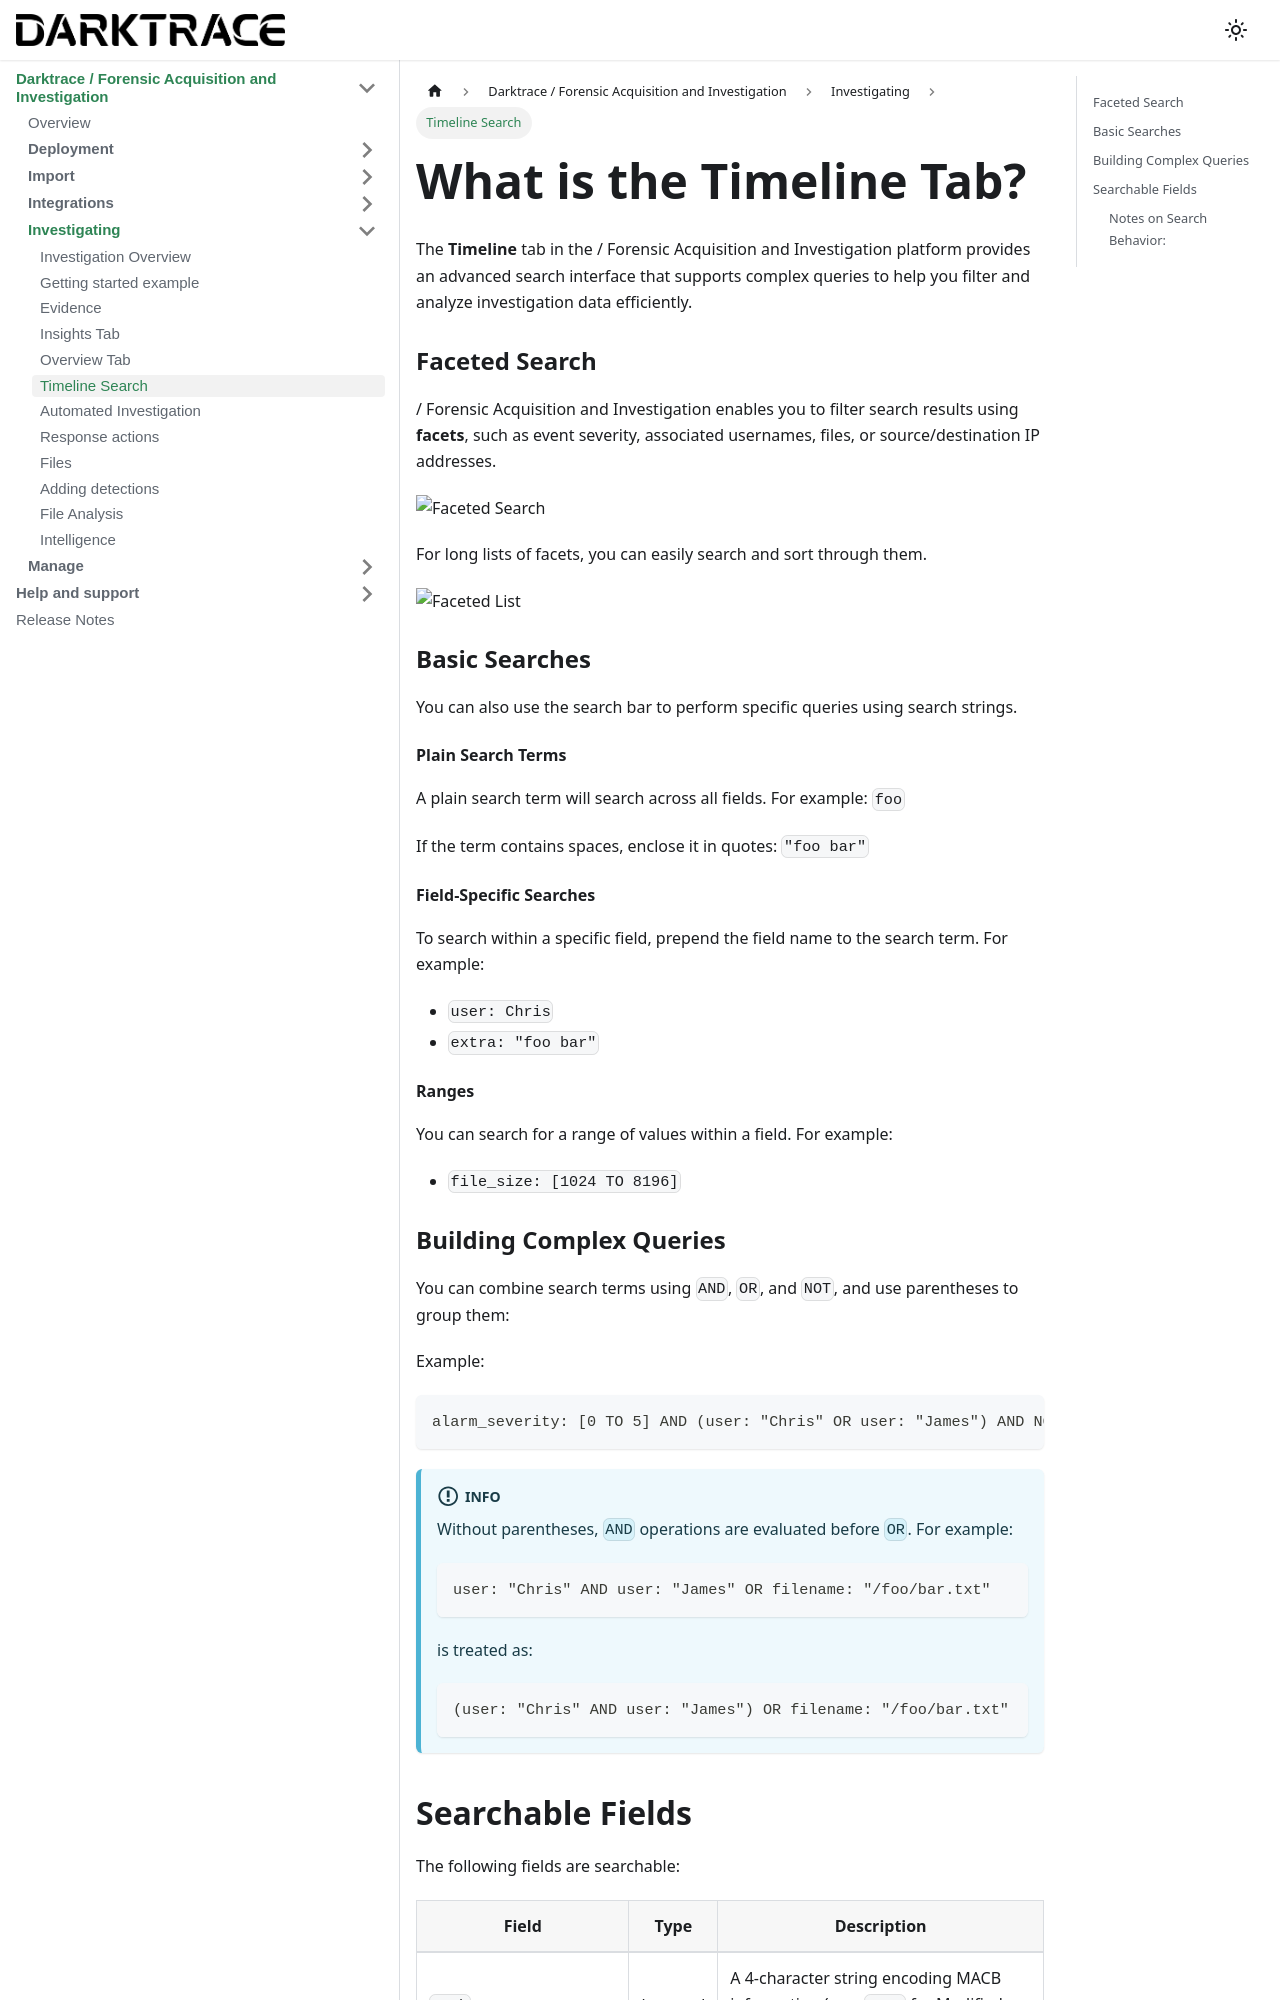

repository: cado-security/product-help · page: cado/investigate/timeline-search.html · generator: docusaurus

---
title: Timeline Search
hide_title: true
sidebar_position: 3
---


# What is the Timeline Tab?

The **Timeline** tab in the / Forensic Acquisition and Investigation platform provides an advanced search interface that supports complex queries to help you filter and analyze investigation data efficiently.

### Faceted Search

/ Forensic Acquisition and Investigation enables you to filter search results using **facets**, such as event severity, associated usernames, files, or source/destination IP addresses.

![Faceted Search](/img/faceted-search.png)

For long lists of facets, you can easily search and sort through them.

![Faceted List](/img/facet-list.png)

### Basic Searches

You can also use the search bar to perform specific queries using search strings.

#### Plain Search Terms
A plain search term will search across all fields. For example: `foo`

If the term contains spaces, enclose it in quotes: `"foo bar"`

#### Field-Specific Searches
To search within a specific field, prepend the field name to the search term. For example:
- `user: Chris`
- `extra: "foo bar"`

#### Ranges
You can search for a range of values within a field. For example:
- `file_size: [1024 TO 8196]`

### Building Complex Queries

You can combine search terms using `AND`, `OR`, and `NOT`, and use parentheses to group them:

Example: 
```
alarm_severity: [0 TO 5] AND (user: "Chris" OR user: "James") AND NOT filename: "/foo/bar.txt"
```

:::info
Without parentheses, `AND` operations are evaluated before `OR`. For example:
```
user: "Chris" AND user: "James" OR filename: "/foo/bar.txt"
```
is treated as:
```
(user: "Chris" AND user: "James") OR filename: "/foo/bar.txt"
```
:::
